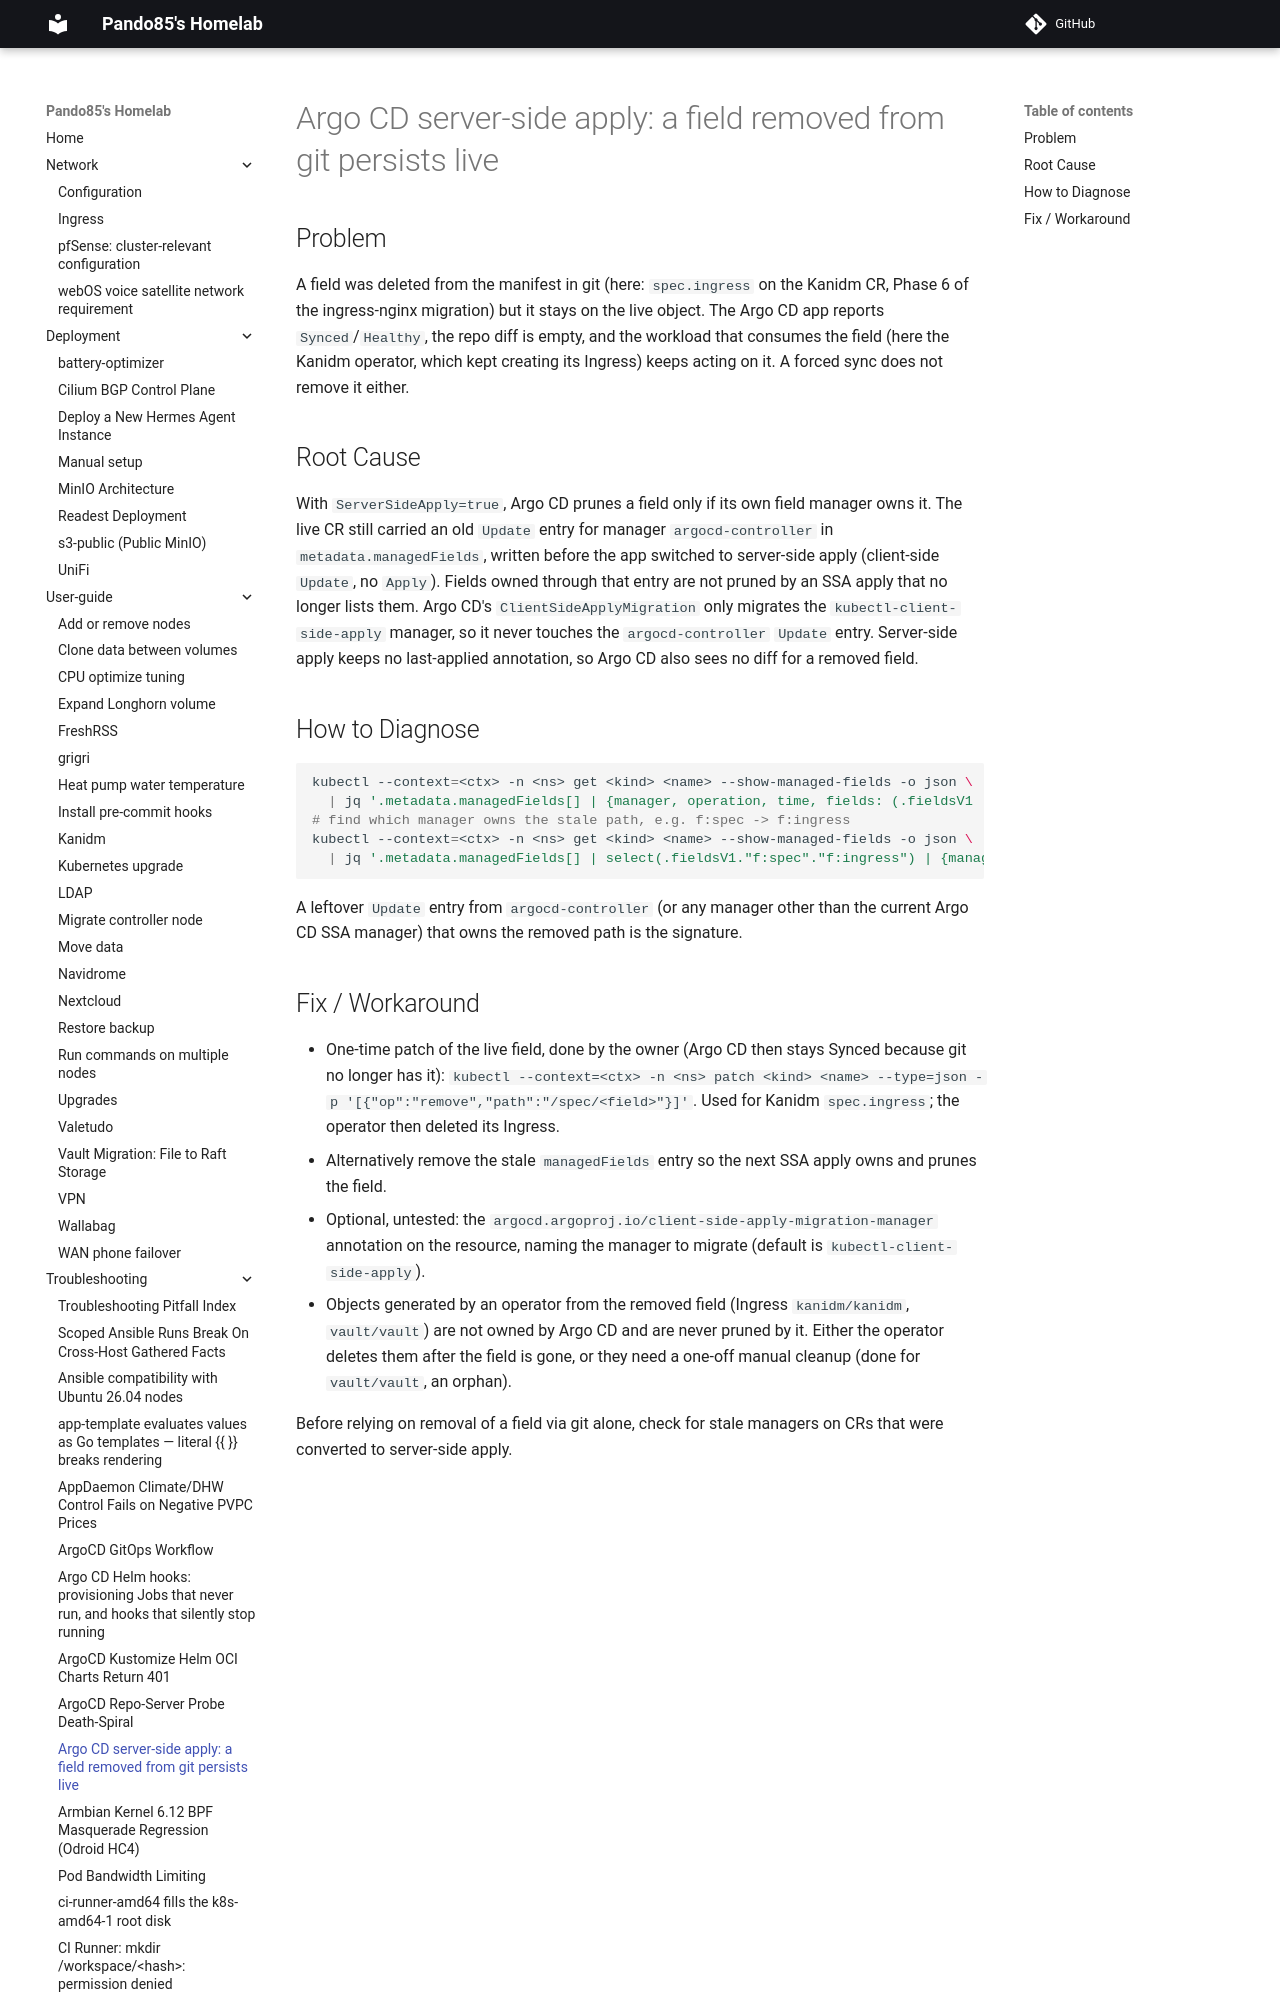

repository: pando85/homelab · page: troubleshooting/argocd-ssa-stale-field-manager/index.html · generator: mkdocs

# Argo CD server-side apply: a field removed from git persists live

## Problem

A field was deleted from the manifest in git (here: `spec.ingress` on the Kanidm CR, Phase 6 of the
ingress-nginx migration) but it stays on the live object. The Argo CD app reports `Synced`/`Healthy`,
the repo diff is empty, and the workload that consumes the field (here the Kanidm operator, which kept
creating its Ingress) keeps acting on it. A forced sync does not remove it either.
